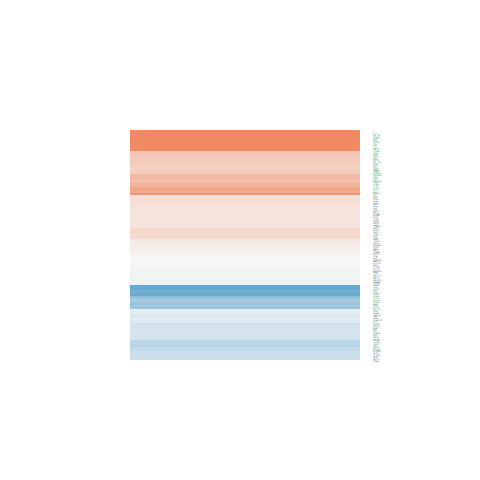

Source data for this figure (header and first rows):
logFC, AveExpr, t, P.Value, adj.P.Val, B
0.4831, 7.935, 4.582, 0.0004035, 0.00491, -0.4614
-0.3073, 0.1726, -0.7358, 0.4737, 0.6406, -5.556
-0.2427, 3.394, -1.338, 0.2016, 0.3627, -5.789
-0.5493, 4.108, -3.196, 0.00632, 0.03234, -2.759
-0.01322, 5.848, -0.1167, 0.9088, 0.9489, -7.153
0.2708, 7.386, 2.276, 0.03871, 0.1158, -4.947
0.9942, 5.891, 7.889, 1.38673535039067e-06, 8.9642535150254e-05, 5.48
1.281, 0.6136, 2.838, 0.01292, 0.05309, -2.796
0.3777, 8.69, 4.041, 0.001163, 0.009798, -1.563
0.232, 4.609, 1.579, 0.1361, 0.2778, -5.732
0.5282, 5.107, 3.833, 0.001758, 0.01313, -1.703
0.5924, 7.59, 5.62, 5.80521507657734e-05, 0.001287, 1.542
0.02701, 1.708, 0.08687, 0.932, 0.9621, -6.231
-0.3306, 7.132, -3.504, 0.0034, 0.02079, -2.563
0.4148, 4.8, 3.345, 0.004684, 0.02609, -2.625
0.7339, 6.118, 5.926, 3.36417113612995e-05, 0.0008761, 2.196
0.008031, 6.503, 0.07789, 0.939, 0.9664, -7.228
-0.445, 1.593, -1.447, 0.1693, 0.323, -5.151
-0.6122, 1.561, -2.145, 0.04956, 0.1372, -4.145
-0.9061, 2.536, -4.089, 0.001059, 0.009164, -0.7452
-0.0007751, 5.325, -0.004491, 0.9965, 0.9987, -7.078
-1.57, -0.9069, -2.206, 0.04421, 0.1273, -3.673
-1.274, 1.287, -3.899, 0.001544, 0.01197, -0.9407
-0.4031, 6.128, -3.868, 0.00164, 0.01252, -1.755
0.2039, 6.095, 1.759, 0.0999, 0.2235, -5.715
-0.214, 3.338, -0.9864, 0.3403, 0.5148, -6.172
0.2988, 1.727, 0.8956, 0.3853, 0.5601, -5.836
-0.1736, 5.087, -1.286, 0.2189, 0.3828, -6.221
-0.03291, 5.613, -0.2785, 0.7846, 0.8727, -7.093
-0.1507, 2.373, -0.6469, 0.5279, 0.6839, -6.236
2.452, 5.46, 18.42, 2.24891615621591e-11, 2.93501114327396e-08, 16.3
-0.3185, 4.088, -1.997, 0.06517, 0.1653, -4.986
0.1544, 3.922, 0.946, 0.3599, 0.5341, -6.333
-0.2603, 5.58, -2.297, 0.03716, 0.1123, -4.735
0.6938, 1.302, 2.188, 0.04574, 0.1302, -4.039
-0.2165, 4.344, -1.565, 0.1395, 0.2827, -5.711
0.422, 1.663, 1.319, 0.2078, 0.3705, -5.336
0.1175, 5.204, 0.8355, 0.4171, 0.5911, -6.703
1.216, 8.25, 12.33, 5.10872007204531e-09, 1.49187371391537e-06, 11.12
-0.1628, 5.45, -1.319, 0.2079, 0.3706, -6.249
0.1748, 6.284, 1.662, 0.1183, 0.2521, -5.878
0.155, 6.23, 1.362, 0.1943, 0.3542, -6.284
1.082, 6.091, 10.59, 3.64984375078642e-08, 7.04663166818498e-06, 9.176
0.01341, 6.705, 0.1172, 0.9084, 0.9489, -7.247
0.4526, 6.359, 2.54, 0.02324, 0.08031, -4.387
-0.5685, 4.728, -3.793, 0.001907, 0.01391, -1.694
-0.3734, 6.704, -3.692, 0.002334, 0.01609, -2.162
-0.2671, 4.239, -1.779, 0.09655, 0.2185, -5.37
-0.7269, 5.911, -6.54, 1.17348827293088e-05, 0.0004155, 3.303
0.09829, 3.197, 0.4771, 0.6405, 0.7736, -6.496
0.4346, 8.814, 4.799, 0.0002657, 0.003613, -0.06427
0.3592, 5.562, 2.323, 0.0354, 0.1085, -4.686
0.2836, 6.137, 2.222, 0.04286, 0.1245, -4.948
-0.2982, 5.231, -1.922, 0.07467, 0.1822, -5.311
0.2277, 8.385, 2.531, 0.02364, 0.08132, -4.524
0.2025, 8.04, 2.164, 0.04785, 0.134, -5.171
0.01734, 5.319, 0.108, 0.9155, 0.9521, -7.063
0.3477, 4.409, 1.931, 0.07354, 0.1802, -5.151
0.08529, 5.511, 0.7629, 0.4579, 0.628, -6.823
-0.4417, 1.763, -1.116, 0.2829, 0.4544, -5.618
... 65 more rows
